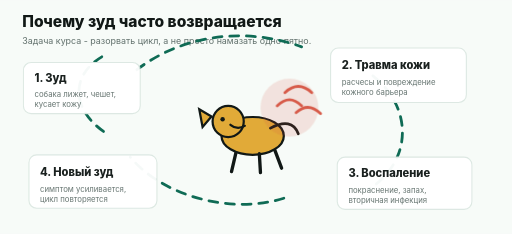
t = 0.00 s
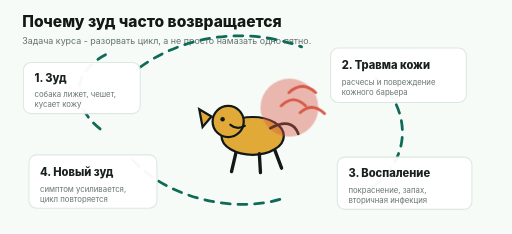
t = 0.35 s
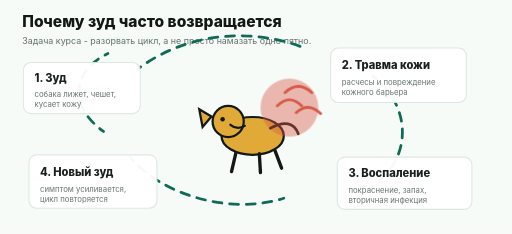
t = 1.05 s
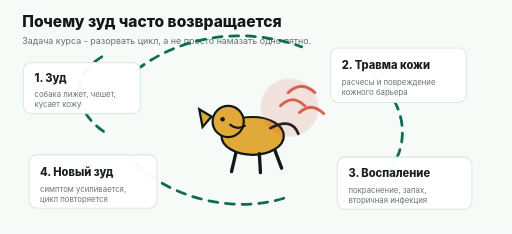
t = 1.40 s
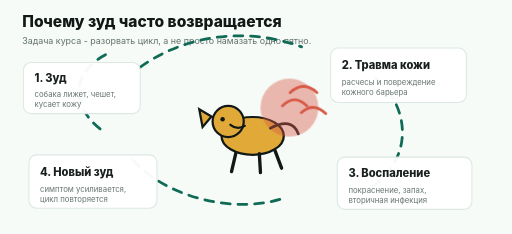
t = 1.75 s
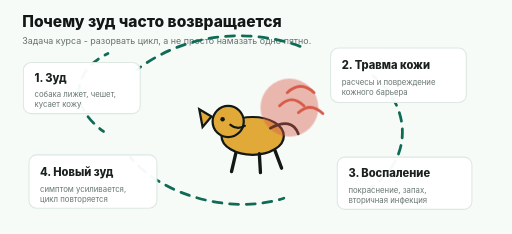
t = 2.45 s

The animated SVG that drew these frames (rendered in a browser with its animation timeline set to each time). Animation: 3 CSS @keyframes rules; one cycle of 2.80 s, repeats indefinitely.

<svg xmlns="http://www.w3.org/2000/svg" viewBox="0 0 920 420" role="img" aria-labelledby="title desc">
  <title id="title">Цикл зуда у собаки</title>
  <desc id="desc">Анимированная схема показывает, как зуд приводит к расчесам, воспалению, инфекции и повторному усилению зуда.</desc>
  <style>
    :root { color-scheme: light; }
    svg { font-family: Inter, -apple-system, BlinkMacSystemFont, "Segoe UI", sans-serif; background: #f7fbf8; }
    .title { fill: #111816; font-size: 28px; font-weight: 800; }
    .note { fill: #62716d; font-size: 16px; }
    .card { fill: #fff; stroke: #dce8e2; stroke-width: 2; rx: 14; }
    .label { fill: #111816; font-size: 20px; font-weight: 800; }
    .small { fill: #62716d; font-size: 14px; }
    .arrow { fill: none; stroke: #0f6b55; stroke-width: 5; stroke-linecap: round; stroke-dasharray: 16 14; animation: dash 2.8s linear infinite; }
    .pulse { opacity: .96; }
    .spark { fill: #d75b49; opacity: .25; animation: blink 1.4s ease-in-out infinite; }
    .dog { fill: #e1aa38; stroke: #111816; stroke-width: 4; }
    .itch { fill: none; stroke: #d75b49; stroke-width: 5; stroke-linecap: round; animation: scratch .55s ease-in-out infinite alternate; }
    @keyframes dash { to { stroke-dashoffset: -60; } }
    @keyframes blink { 0%, 100% { opacity: .15; } 50% { opacity: .7; } }
    @keyframes scratch { from { transform: translateX(-2px); } to { transform: translateX(8px); } }
  </style>
  <rect width="920" height="420" fill="#f7fbf8"/>
  <text x="40" y="48" class="title">Почему зуд часто возвращается</text>
  <text x="40" y="78" class="note">Задача курса - разорвать цикл, а не просто намазать одно пятно.</text>

  <g transform="translate(382 118)">
    <ellipse cx="72" cy="126" rx="56" ry="34" class="dog"/>
    <circle cx="28" cy="100" r="28" class="dog"/>
    <path d="M-2 91 L-24 78 L-18 110 Z" class="dog"/>
    <circle cx="18" cy="96" r="4" fill="#111816"/>
    <path d="M32 106 Q44 116 58 108" fill="none" stroke="#111816" stroke-width="4" stroke-linecap="round"/>
    <path d="M104 112 Q142 92 154 122" fill="none" stroke="#111816" stroke-width="5" stroke-linecap="round"/>
    <path d="M42 156 L34 190 M84 158 L86 192 M112 152 L124 184" stroke="#111816" stroke-width="6" stroke-linecap="round"/>
    <g class="itch">
      <path d="M118 72 q22 -22 44 0"/>
      <path d="M132 48 q24 -22 48 0"/>
      <path d="M152 84 q22 -20 44 2"/>
    </g>
    <circle cx="138" cy="75" r="52" class="spark"/>
  </g>

  <path d="M246 125 C326 64 438 46 542 84" class="arrow"/>
  <path d="M670 136 C744 194 740 292 662 340" class="arrow"/>
  <path d="M510 356 C416 386 292 352 234 282" class="arrow"/>
  <path d="M186 236 C122 190 130 126 194 96" class="arrow"/>

  <g class="pulse" transform="translate(42 112)">
    <rect class="card" width="210" height="92"/>
    <text x="20" y="36" class="label">1. Зуд</text>
    <text x="20" y="62" class="small">собака лижет, чешет,</text>
    <text x="20" y="80" class="small">кусает кожу</text>
  </g>
  <g class="pulse pulse2" transform="translate(594 86)">
    <rect class="card" width="244" height="98"/>
    <text x="20" y="38" class="label">2. Травма кожи</text>
    <text x="20" y="66" class="small">расчесы и повреждение</text>
    <text x="20" y="84" class="small">кожного барьера</text>
  </g>
  <g class="pulse pulse3" transform="translate(606 282)">
    <rect class="card" width="242" height="94"/>
    <text x="20" y="36" class="label">3. Воспаление</text>
    <text x="20" y="64" class="small">покраснение, запах,</text>
    <text x="20" y="82" class="small">вторичная инфекция</text>
  </g>
  <g class="pulse pulse4" transform="translate(52 278)">
    <rect class="card" width="230" height="96"/>
    <text x="20" y="38" class="label">4. Новый зуд</text>
    <text x="20" y="66" class="small">симптом усиливается,</text>
    <text x="20" y="84" class="small">цикл повторяется</text>
  </g>
</svg>
